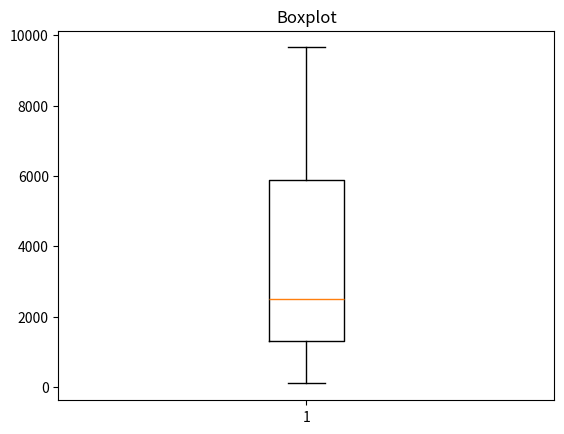

Generate this figure with matplotlib:
# diagrama de caixa

import matplotlib.pyplot as plt
import random

vetor = []

for i in range(10):
    num = random.randint(0,10000)
    vetor.append(num)

plt.boxplot(vetor)
plt.title("Boxplot")
plt.show()